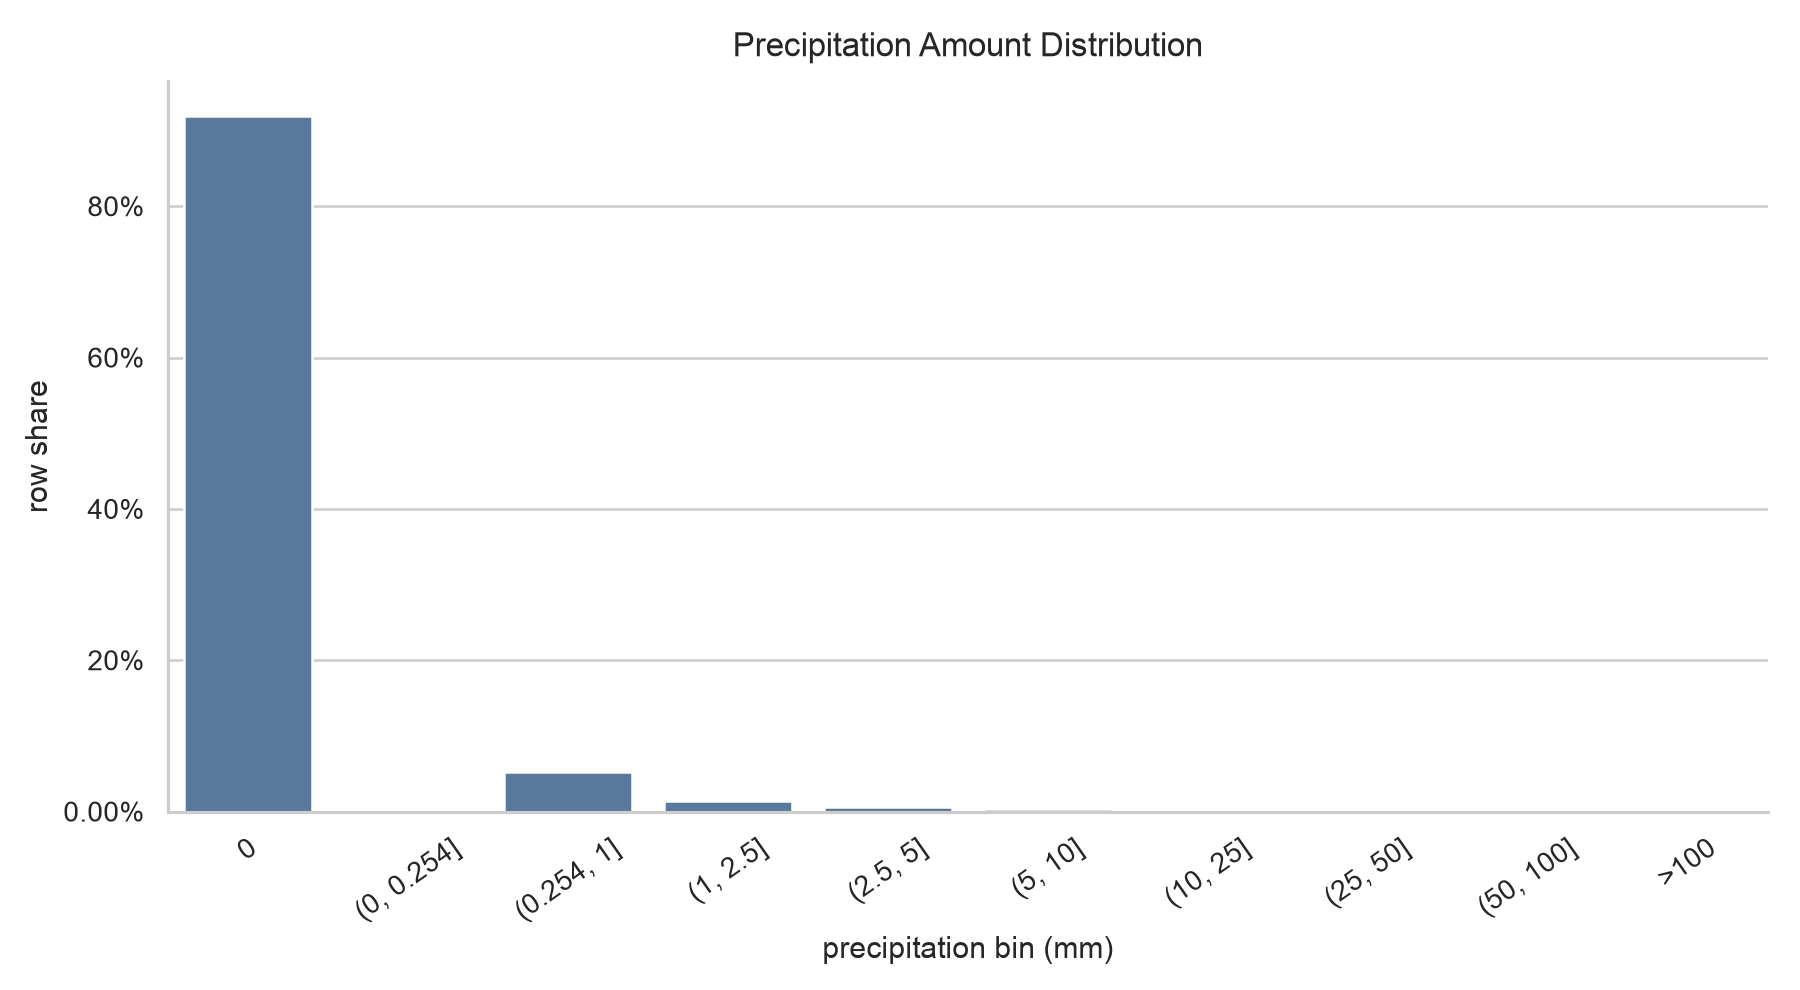

Source data for this figure (header and first rows):
precip_bin, rows, share
0, 55159839, 0.9192
(0, 0.254], 130214, 0.00217
(0.254, 1], 3157305, 0.05261
(1, 2.5], 854483, 0.01424
(2.5, 5], 391105, 0.006517
(5, 10], 212813, 0.003546
(10, 25], 88778, 0.001479
(25, 50], 12861, 0.0002143
(50, 100], 1109, 1.848059235347744e-05
>100, 392, 6.532364474808978e-06
